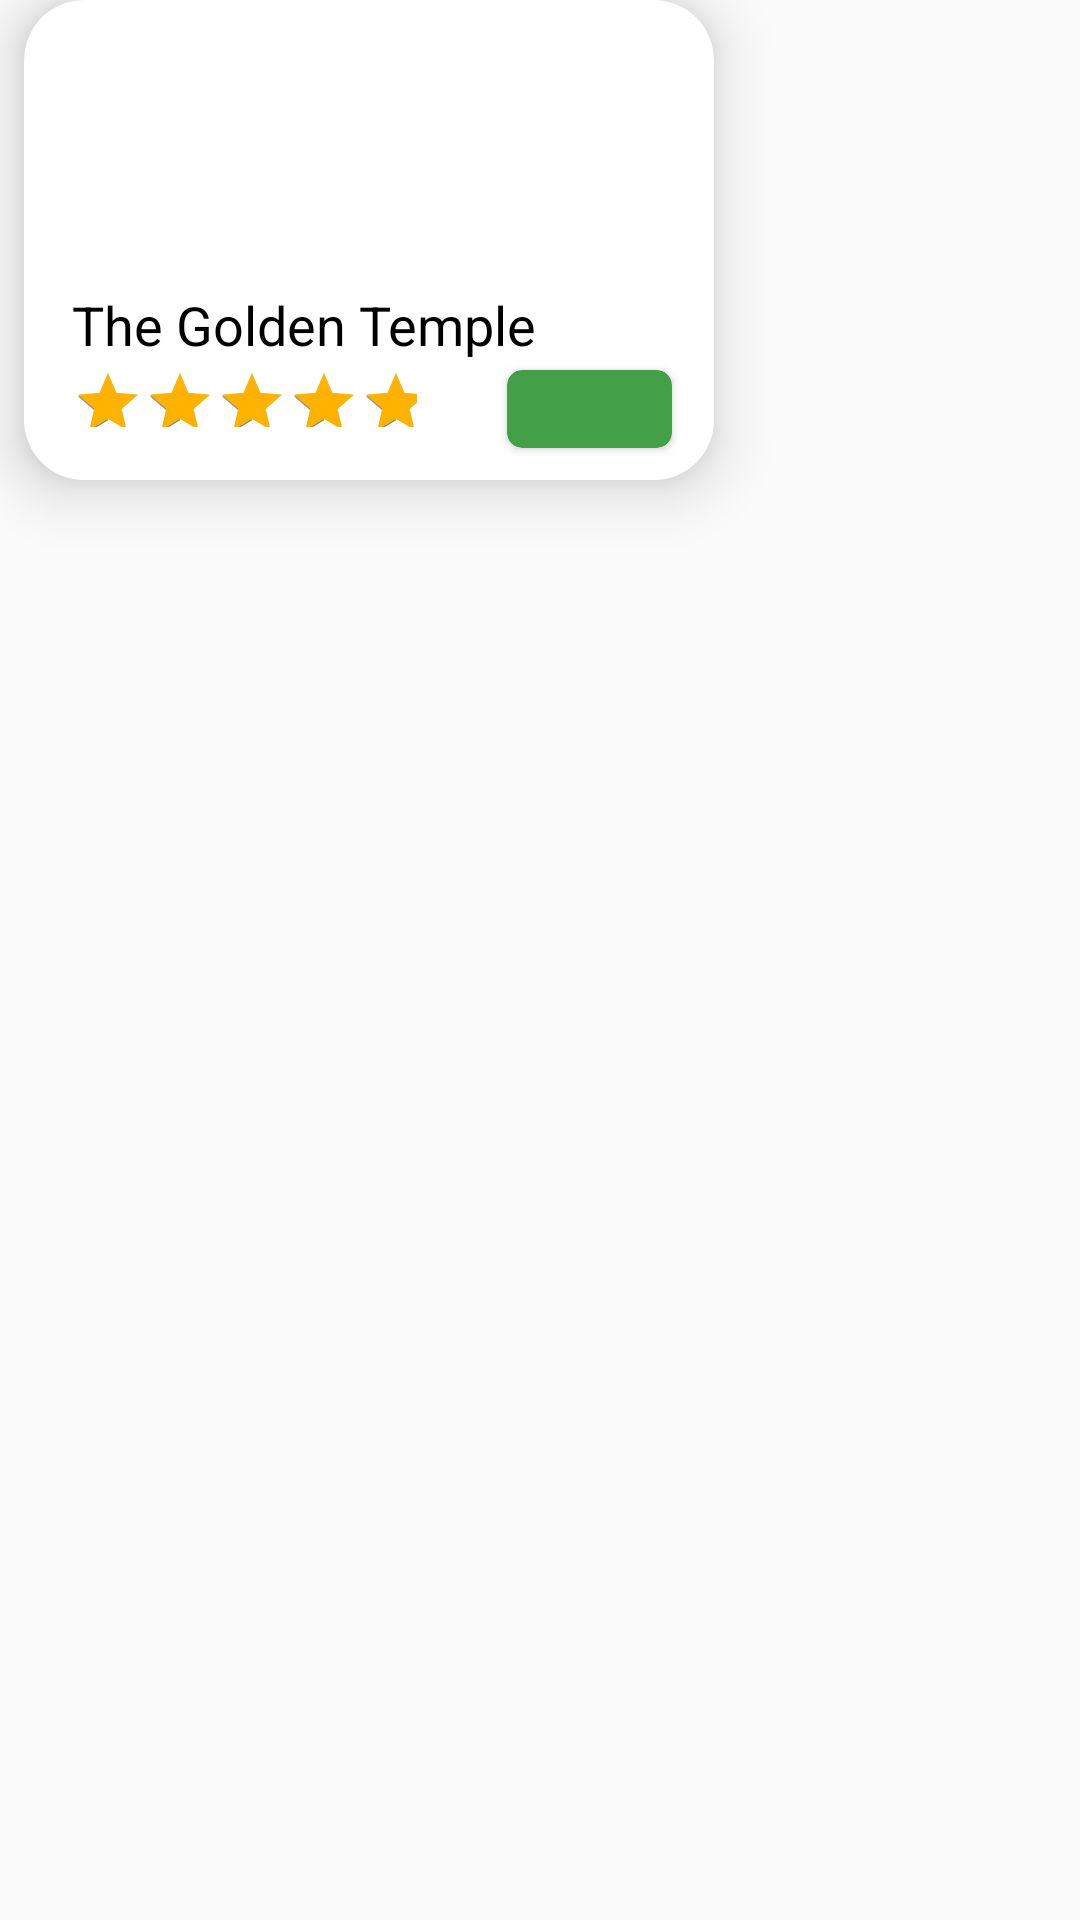

Produce the Android XML layout that renders to this screen, including the resource entries it uses.
<!-- AndroidManifest.xml: application theme Theme.Test1_projet -->
<!-- res/layout/fragment_attraction_ville.xml -->
<?xml version="1.0" encoding="utf-8"?>
<androidx.constraintlayout.widget.ConstraintLayout xmlns:android="http://schemas.android.com/apk/res/android"
    xmlns:app="http://schemas.android.com/apk/res-auto"
    xmlns:tools="http://schemas.android.com/tools"
    android:layout_width="match_parent"
    android:layout_height="match_parent">

    <androidx.cardview.widget.CardView
        android:layout_width="230dp"
        android:layout_height="160dp"
        android:layout_marginStart="8dp"
        app:cardCornerRadius="20dp"
        app:cardElevation="12dp"
        app:layout_constraintStart_toStartOf="parent"
        app:layout_constraintTop_toTopOf="parent">

        <ImageView
            android:id="@+id/recycler_image"
            android:layout_width="wrap_content"
            android:layout_height="wrap_content"
            android:scaleType="fitXY"
            app:srcCompat="@drawable/amritsar_golden_temple"
            android:contentDescription="TODO" />

        <androidx.constraintlayout.widget.ConstraintLayout
            android:layout_width="match_parent"
            android:layout_height="80dp"
            android:layout_gravity="bottom"
            android:background="#80FFFFFF">

            <TextView
                android:id="@+id/recycler_name"
                android:layout_width="wrap_content"
                android:layout_height="wrap_content"
                android:layout_marginStart="16dp"
                android:layout_marginTop="16dp"
                android:fontFamily="sans-serif"
                android:text="The Golden Temple"
                android:textColor="@color/black"
                android:textSize="18sp"
                app:layout_constraintStart_toStartOf="parent"
                app:layout_constraintTop_toTopOf="parent" />

            <RatingBar
                android:id="@+id/recycler_rating"
                android:layout_width="wrap_content"
                android:layout_height="40dp"
                android:layout_marginTop="2dp"
                android:progressTint="#FFB300"
                android:rating="5"
                android:scaleX="0.5"
                android:scaleY="0.5"
                android:secondaryProgressTint="#888888"
                android:transformPivotX="0dp"
                app:layout_constraintStart_toStartOf="@+id/recycler_name"
                app:layout_constraintTop_toBottomOf="@+id/recycler_name"
                tools:ignore="SpeakableTextPresentCheck" />

            <androidx.cardview.widget.CardView
                android:layout_width="55dp"
                android:layout_height="26dp"
                android:layout_marginEnd="14dp"
                android:layout_marginBottom="8dp"
                android:background="#43A047"
                android:backgroundTint="#43A047"
                app:cardCornerRadius="5dp"
                app:layout_constraintBottom_toBottomOf="parent"
                app:layout_constraintEnd_toEndOf="parent"
                app:layout_constraintTop_toBottomOf="@+id/recycler_name">

                <androidx.constraintlayout.widget.ConstraintLayout
                    android:layout_width="match_parent"
                    android:layout_height="match_parent">

                    <TextView
                        android:id="@+id/recycler_distance"
                        android:layout_width="wrap_content"
                        android:layout_height="wrap_content"
                        android:layout_gravity="center"
                        android:fontFamily="sans-serif"
                        android:gravity="center"
                        android:lines="1"
                        android:textColor="#FFFFFF"
                        android:textSize="12sp"
                        app:layout_constraintBottom_toBottomOf="parent"
                        app:layout_constraintEnd_toEndOf="parent"
                        app:layout_constraintStart_toStartOf="parent"
                        app:layout_constraintTop_toTopOf="parent" />
                </androidx.constraintlayout.widget.ConstraintLayout>

            </androidx.cardview.widget.CardView>
        </androidx.constraintlayout.widget.ConstraintLayout>
    </androidx.cardview.widget.CardView>
</androidx.constraintlayout.widget.ConstraintLayout>
<!-- resources referenced by this layout -->
<resources>
  <style name="Theme.Test1_projet" parent="Theme.AppCompat.Light.DarkActionBar">
          
          <item name="colorPrimary">@color/purple_500</item>
          <item name="colorPrimaryDark">@color/purple_700</item>
          <item name="colorAccent">@color/teal_200</item>
          
      </style>
  <!-- not gathered from this repository: default colours our renderer supplied (Android Studio template values) -->
  <color name="purple_500">#FF6200EE</color>
  <color name="purple_700">#FF3700B3</color>
  <color name="teal_200">#FF03DAC5</color>
  <color name="black">#FF000000</color>
</resources>
